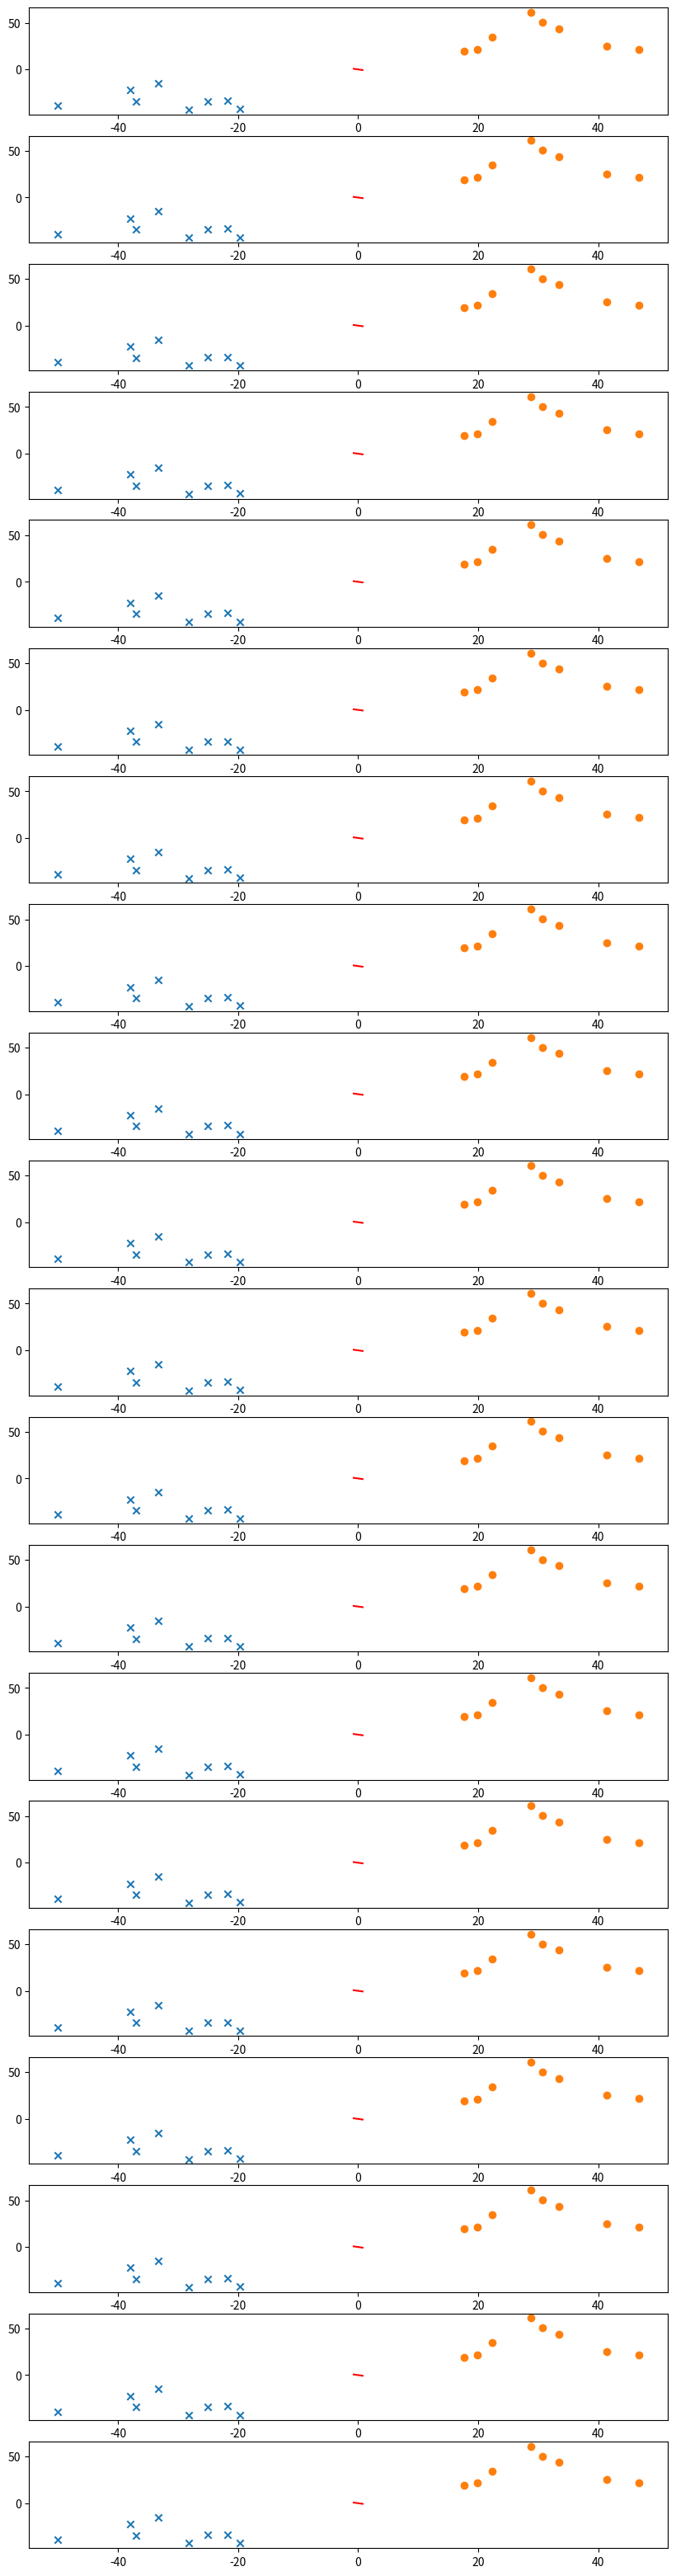

Source code (Python):
import random
import numpy as np
import matplotlib.pyplot as plt
import pylab
from mpl_toolkits.mplot3d import Axes3D

def generate_linearData():
    mean_x = [-30, -30]
    mean_y = [30, 30]
    cov_x = [[100, 0], [0, 100]]
    cov_y = [[100, 0], [0, 100]]
    N = 8

    x1, x2 = np.random.multivariate_normal(mean_x, cov_x, N).T
    y1, y2 = np.random.multivariate_normal(mean_y, cov_y, N).T

    classA = np.column_stack((x1, x2)).T
    classB = np.column_stack((y1, y2)).T

    X = np.append(classA[0], classB[0])
    Y = np.append(classA[1], classB[1])
    T = np.append(np.ones(len(classA[0])), -np.ones(len(classB[0])))
    bias = np.ones(2 * N)

    s = np.random.permutation(2 * N)
    patterns = np.concatenate(([X[s]], [Y[s]], [bias]), axis=0)
    target = T[s]

    print(patterns)
    print(target)

    # plt.plot(x1, x2,  'x')
    # plt.plot(y1, y2, 'o')
    # plt.axis('equal')
    # plt.show()
    return patterns, target

def generate_nonlinearData():
    mean_x = [15, 0]
    mean_y = [0, 15]
    cov_x = [[100, 0], [0, 100]]
    cov_y = [[100, 0], [0, 100]]
    N = 100

    x1, x2 = np.random.multivariate_normal(mean_x, cov_x, N).T
    y1, y2 = np.random.multivariate_normal(mean_y, cov_y, N).T

    classA = np.column_stack((x1, x2)).T
    classB = np.column_stack((y1, y2)).T

    X = np.append(classA[0], classB[0])
    Y = np.append(classA[1], classB[1])
    T = np.append(np.ones(len(classA[0])), -np.ones(len(classB[0])))
    bias = np.ones(2 * N)

    s = np.random.permutation(2 * N)
    patterns = np.concatenate(([X[s]], [Y[s]], [bias]), axis=0)
    target = T[s]
    return patterns, target

def perceptron_learning(T, X, W):
    eta = 0.001
    output = W.dot(X)
    sign = output - T
    sign[sign > 0] = 1
    sign[sign < 0] = -1
    DeltaW = eta * sign.dot(np.array(X).T)

    return DeltaW


def delta_rule(T, X, W):
    eta = 0.001
    updateW = -eta * (W.dot(X) - T).dot(X.T)
    return updateW

def W_init(targets,X):
    W = np.zeros([np.size(targets, 0), np.size(X, 0)])
    W = np.random.normal(0,0.001,W.shape)
    return W

def training():
    epochs = 20
    patterns, targets = generate_linearData()
    X = patterns
    # append bias
    #np.append(X, np.ones(1,np.size(X,1)))
    W = W_init(targets,X)

    fig, axarr = plt.subplots(epochs, 1, figsize=(10, 40))
    for i in range(epochs):
        updateW = delta_rule(targets, X,W)
        W = W + updateW
        # output = W.dot(X)
        # predictionA = np.where(targets == 1)
        # predictionB = np.where(targets == -1)
        # plt.figure()
        # plt.plot(X[0,predictionA], X[1,predictionA],  'x', 'red')
        # plt.plot(X[0,predictionB],X[1,predictionB], 'o','blue')
        # plt.contour(output)
        # plt.axis('equal')
        # plt.show()

        p = W[0, :2]
        k = -W[0, np.size(X, 0)-1] / p.dot(p.T)
        l = np.sqrt(p.dot(p.T))
        predA = np.where(targets == 1)
        axarr[i].scatter(patterns[0,predA], patterns[1,predA], marker='x')
        predB = np.where(targets == -1)
        axarr[i].scatter(patterns[0,predB], patterns[1,predB], marker='o')
        x = np.array([p[0], p[0]]).dot(k) + [-p[1], p[1]]/l
        y = np.array([p[1], p[1]]).dot(k) + [p[0], -p[0]]/l
        axarr[i].plot(x, y, color='r')
        #plt.axis()
        plt.show()

def phi(x):
    phi = 2.0 / (1 + np.exp(-x)) - 1
    return phi

def phi_prime(phi):
    phi_prime = (1+phi)*(1- phi)/2.0
    return phi_prime


def forward_pass(X, n_layers, n_nodes):
    weights = np.zeros([1,np.size(n_layers)])
    new_inputs = np.zeros([1, np.size(n_layers)])
    new_inputs[0] = X
    for layer in range(n_layers):
        weights[layer] = W_init(n_nodes[layer], new_inputs[layer])
        new_inputs[layer+1] = phi(weights[layer].dot(new_inputs[layer]))
        output = new_inputs[layer+1]
        # Add bias to the new inputs for the next iteration
        bias = np.ones([1, np.size(new_inputs[layer+1], 1)])
        new_inputs[layer + 1] = np.concatenate((new_inputs[layer+1], [bias]), axis=0)
    new_inputs[n_layers-1] = output
    outputs= new_inputs
    return outputs, weights

def backward_pass(outputs, weights, targets):
    n_layers = len(outputs)-1
    delta = np.zeros([1,np.size(layers)])
    delta[0] = (outputs[n_layers] - targets).dot(phi_prime((outputs[n_layers-1]).dot(weights[n_layers-1])))
    for i in range(1, n_layers):
        delta[i] = ((weight[n-layers-i].T).dot(delta[i-1])).dot(phi_prime((outputs[n_layers-i-1]).dot(weights[n_layers-i-1])))
    return delta

def backforward_prop():
    epochs = 20
    n_nodes = [3,2]
    n_layers = 2
    patterns, targets = generate_linearData()
    X = patterns
    for i in range(epochs):
        outputs,weights = forward_pass(X,n_nodes, n_layers)
        backward_pass()
        updateW = weight_update()
        W = W + updateW
    return 0

training()

# def autoencoder():        The encoder problem - needs the implementation of backprop. 
    #Two layer perceptron: 8 input - 3 nodes - 8 outputs
    #Only one node is active: [-1 -1 -1 1 -1 -1 -1 -1]: 1 = active and -1 = nonactive
    # X = np.array([1, -1, -1, -1, -1, -1, -1, -1]).T
    # np.random.shuffle(X)
    # outputs, weights = forward_pass(X, 2, 3)
    # delta = backward_pass(outputs, weights, targets)

def approx_function():
    #Not done yet, something is probably off. 
    x = np.arange(-5, 5, 0.5)
    y = np.arange(-5, 5, 0.5)
    z = np.exp((x*x.T+y*y.T)/10) - 0.5
    xv, yv = np.meshgrid(x, y)
    fig = plt.figure()
    ax = fig.gca(projection='3d')
    surf = ax.plot_surface(X,T,U)
    plt.show()
